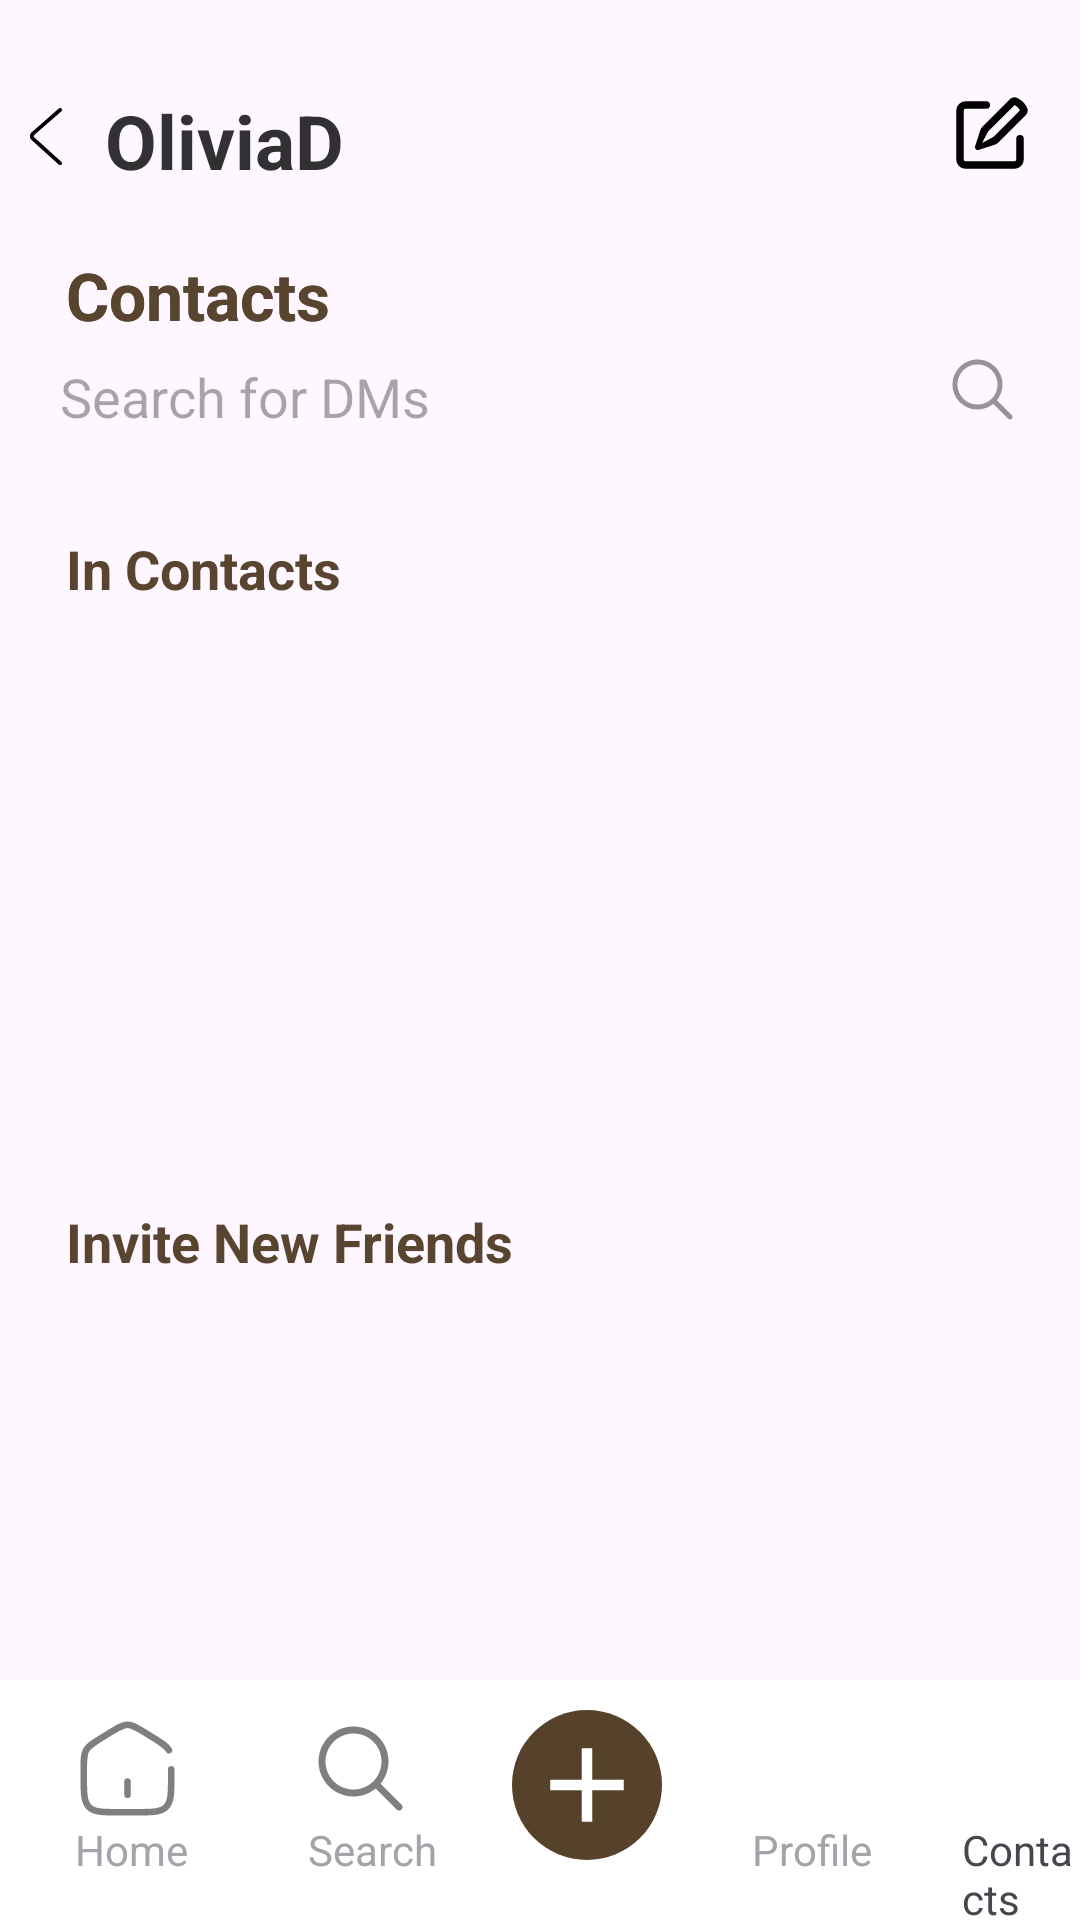

Produce the Android XML layout that renders to this screen, including the resource entries it uses.
<!-- AndroidManifest.xml: application theme Theme.I220916 -->
<!-- res/layout/activity_contacts_tab.xml -->
<?xml version="1.0" encoding="utf-8"?>
<RelativeLayout
    xmlns:android="http://schemas.android.com/apk/res/android"
    xmlns:app="http://schemas.android.com/apk/res-auto"
    xmlns:tools="http://schemas.android.com/tools"
    android:id="@+id/main"
    android:layout_width="match_parent"
    android:layout_height="match_parent"
    tools:context=".contacts_tab">

    <ImageView
        android:id="@+id/back_button"
        android:layout_width="30dp"
        android:layout_height="30dp"
        android:src="@drawable/back_icon"
        android:layout_marginTop="30dp"
        android:layout_alignLeft="@id/name"/>

    <TextView
        android:id="@+id/name"
        android:layout_width="match_parent"
        android:layout_height="wrap_content"
        android:text="OliviaD"
        android:textColor="#313133"
        android:layout_marginTop="30dp"
        android:textSize="25dp"
        android:paddingLeft="35dp"
        android:textStyle="bold"

        />

    <ImageView
        android:layout_width="30dp"
        android:layout_height="30dp"
        android:src="@drawable/newmsg_icon"
        android:layout_marginRight="15dp"
        android:layout_alignRight="@id/name"
        android:layout_marginTop="30dp" />

    <TextView
        android:id="@+id/contacts"
        android:layout_width="wrap_content"
        android:layout_height="wrap_content"
        android:layout_below="@+id/name"
        android:layout_marginTop="20dp"
        android:paddingLeft="22dp"
        android:text="Contacts"
        android:textColor="#59442F"
        android:textSize="22dp"
        android:textStyle="bold" />


    <EditText
        android:id="@+id/search"
        android:layout_below="@+id/contacts"
        android:layout_width="match_parent"
        android:layout_height="50dp"
        android:hint="Search for DMs"
        android:paddingLeft="20dp"
        android:layout_marginTop="-6dp"
        android:background="@android:color/transparent"

        />

    <TextView
        android:id="@+id/contact"
        android:layout_width="wrap_content"
        android:layout_height="wrap_content"
        android:layout_below="@+id/name"
        android:layout_marginTop="20dp"
        android:paddingLeft="22dp"
        android:text="Contacts"
        android:textColor="#59442F"
        android:textSize="22dp"
        android:textStyle="bold" />

    <ImageView
        android:layout_width="25dp"
        android:layout_height="25dp"
        android:id="@+id/searchIcon"
        android:src="@drawable/search_icon"
        android:layout_alignRight="@+id/search"
        android:layout_alignBottom="@+id/search"
        android:layout_marginRight="20dp"
        android:layout_marginBottom="15dp"
        android:alpha="0.4"
        />

    <TextView
        android:id="@+id/InContact"
        android:layout_width="wrap_content"
        android:layout_height="wrap_content"
        android:layout_below="@+id/search"
        android:layout_marginTop="20dp"
        android:paddingLeft="22dp"
        android:text="In Contacts"
        android:textColor="#59442F"
        android:textSize="18dp"
        android:textStyle="bold" />

    <RelativeLayout
        android:layout_below="@+id/InContact"
        android:layout_width="match_parent"
        android:layout_marginTop="16dp"
        android:layout_height="170dp">

        <androidx.recyclerview.widget.RecyclerView
            android:id="@+id/recycler_view"
            android:layout_width="match_parent"
            android:layout_height="170dp"
            app:layoutManager="androidx.recyclerview.widget.LinearLayoutManager"
            tools:listitem="@layout/follower_item"/>
    </RelativeLayout>

    <TextView
        android:id="@+id/Inv_New_Frnds"
        android:layout_width="wrap_content"
        android:layout_height="wrap_content"
        android:layout_below="@+id/InContact"
        android:layout_marginTop="200dp"
        android:paddingLeft="22dp"
        android:text="Invite New Friends"
        android:textColor="#59442F"
        android:textSize="18dp"
        android:textStyle="bold" />

    <RelativeLayout
        android:layout_below="@+id/Inv_New_Frnds"
        android:layout_marginTop="16dp"
        android:layout_width="match_parent"
        android:layout_height="170dp">

        <androidx.recyclerview.widget.RecyclerView
            android:id="@+id/recycler_view2"
            android:layout_width="match_parent"
            android:layout_height="170dp"
            app:layoutManager="androidx.recyclerview.widget.LinearLayoutManager"
            tools:listitem="@layout/contact_item"/>
    </RelativeLayout>

    <LinearLayout
        android:id="@+id/bottom_navigation"
        android:layout_width="match_parent"
        android:layout_height="80dp"
        android:layout_alignParentBottom="true"
        android:orientation="horizontal"
        android:background="#FFFFFF">

        <LinearLayout
            android:layout_width="wrap_content"
            android:layout_height="match_parent"
            android:layout_marginStart="25dp"
            android:orientation="vertical">

            <ImageView
                android:id="@+id/home_btn"
                android:layout_width="35dp"
                android:layout_height="35dp"
                android:layout_marginTop="12dp"
                android:src="@drawable/home_icon"
                android:alpha="0.5"/>
            <TextView
                android:layout_width="wrap_content"
                android:layout_height="wrap_content"
                android:textColor="#a7a2a9"
                android:text="Home"/>

        </LinearLayout>

        <LinearLayout
            android:layout_width="wrap_content"
            android:layout_height="match_parent"
            android:layout_marginStart="40dp"
            android:orientation="vertical">

            <ImageView
                android:id="@+id/search_btn"
                android:layout_width="35dp"
                android:layout_height="35dp"
                android:layout_marginTop="12dp"
                android:src="@drawable/search_icon"
                android:alpha="0.5"/>
            <TextView
                android:layout_width="wrap_content"
                android:layout_height="wrap_content"
                android:textColor="#a7a2a9"
                android:text="Search"/>

        </LinearLayout>

        <ImageView
            android:layout_width="50dp"
            android:layout_height="50dp"
            android:id="@+id/post_btn"
            android:background="@drawable/story_br"
            android:padding="4dp"
            android:layout_marginStart="25dp"
            android:layout_marginTop="10dp"
            android:src="@drawable/add_symbol"/>

        <LinearLayout
            android:layout_width="wrap_content"
            android:layout_height="match_parent"
            android:layout_marginStart="30dp"
            android:orientation="vertical">

            <ImageView
                android:id="@+id/profile_btn"
                android:layout_width="35dp"
                android:layout_height="35dp"
                android:layout_marginTop="12dp"
                android:src="@drawable/profile_icon"
                android:alpha="0.5"/>
            <TextView
                android:layout_width="wrap_content"
                android:layout_height="wrap_content"
                android:textColor="#a7a2a9"
                android:text="Profile"/>

        </LinearLayout>

        <LinearLayout
            android:layout_width="wrap_content"
            android:layout_height="match_parent"
            android:layout_marginStart="30dp"
            android:orientation="vertical">

            <ImageView
                android:layout_width="35dp"
                android:layout_height="35dp"
                android:layout_marginTop="12dp"
                android:layout_marginStart="10dp"
                android:src="@drawable/contact_icon"/>
            <TextView
                android:layout_width="wrap_content"
                android:layout_height="wrap_content"
                android:text="Contacts"/>

        </LinearLayout>


    </LinearLayout>





</RelativeLayout>
<!-- res/layout/follower_item.xml (included above) -->
<?xml version="1.0" encoding="utf-8"?>
<RelativeLayout
    xmlns:android="http://schemas.android.com/apk/res/android"
    xmlns:app="http://schemas.android.com/apk/res-auto"
    android:layout_width="match_parent"
    android:layout_height="wrap_content"
    android:orientation="horizontal"
    android:paddingLeft="5dp"
    android:layout_marginTop="5dp">

    <androidx.cardview.widget.CardView
        android:layout_width="50dp"
        android:layout_height="50dp"
        android:layout_marginLeft="12dp"
        app:cardCornerRadius="50dp"
        android:elevation="12dp"
        android:innerRadius="0dp"
        android:shape="ring"
        android:id="@+id/pfp_holder"
        android:thicknessRatio="1.9">

        <ImageView
            android:id="@+id/pfp"
            android:layout_width="match_parent"
            android:layout_height="match_parent"
            android:scaleType="centerCrop"
            android:src="@drawable/ham_pfp" />
    </androidx.cardview.widget.CardView>

    <TextView
        android:layout_toRightOf="@+id/pfp_holder"
        android:id="@+id/username"
        android:layout_width="wrap_content"
        android:layout_height="wrap_content"
        android:layout_marginTop="12dp"
        android:layout_marginLeft="18dp"
        android:text="Hamna Daud"
        android:textColor="#313133"
        android:textSize="20sp" />

    <ImageView
        android:layout_width="25dp"
        android:layout_height="25dp"
        android:id="@+id/msg"
        android:layout_alignParentEnd="true"
        android:layout_centerVertical="true"
        android:layout_marginEnd="20dp"
        android:src="@drawable/comment_icon"
        />

</RelativeLayout>
<!-- res/layout/contact_item.xml (included above) -->
<?xml version="1.0" encoding="utf-8"?>
<RelativeLayout
    xmlns:android="http://schemas.android.com/apk/res/android"
    xmlns:app="http://schemas.android.com/apk/res-auto"
    android:layout_width="match_parent"
    android:layout_height="wrap_content"
    android:orientation="horizontal"
    android:paddingLeft="5dp"
    android:layout_marginTop="5dp">

    <androidx.cardview.widget.CardView
        android:layout_width="50dp"
        android:layout_height="50dp"
        android:layout_marginLeft="12dp"
        app:cardCornerRadius="50dp"
        android:elevation="12dp"
        android:innerRadius="0dp"
        android:shape="ring"
        android:id="@+id/pfp_holder"
        android:thicknessRatio="1.9">

        <ImageView
            android:id="@+id/pfp"
            android:layout_width="match_parent"
            android:layout_height="match_parent"
            android:scaleType="centerCrop"
            android:src="@drawable/ham_pfp" />
    </androidx.cardview.widget.CardView>

    <TextView
        android:layout_toRightOf="@+id/pfp_holder"
        android:id="@+id/username"
        android:layout_width="wrap_content"
        android:layout_height="wrap_content"
        android:layout_marginTop="12dp"
        android:layout_marginLeft="18dp"
        android:text="Hamna Daud"
        android:textColor="#313133"
        android:textSize="20sp" />


    <TextView
        android:id="@+id/login"
        android:right="@+id/forgot_password"
        android:layout_width="wrap_content"
        android:layout_height="wrap_content"
        android:text="Invite"
        android:textColor="#FFFFFF"
        android:background="@drawable/rounded_rectangle"
        android:textSize="18dp"
        android:gravity="center"
        android:layout_alignParentEnd="true"
        android:layout_marginTop="10dp"
        android:paddingLeft="20dp"
        android:paddingRight="20dp"
        android:paddingTop="5dp"
        android:paddingBottom="5dp"
        android:layout_marginEnd="15dp"
        android:elevation="2dp"
        />

</RelativeLayout>
<!-- resources referenced by this layout -->
<resources>
  <!-- drawable add_symbol (drawable) -->
  <vector xmlns:android="http://schemas.android.com/apk/res/android" android:height="24dp" android:tint="#FFFFFF" android:viewportHeight="24" android:viewportWidth="24" android:width="24dp">
  
      <path android:fillColor="@android:color/white" android:pathData="M19,13h-6v6h-2v-6H5v-2h6V5h2v6h6v2z"/>
  </vector>
  <!-- drawable back_icon (drawable) -->
  <vector xmlns:android="http://schemas.android.com/apk/res/android"
      android:width="800dp"
      android:height="800dp"
      android:viewportWidth="1024"
      android:viewportHeight="1024">
    <path
        android:pathData="M669.6,849.6c8.8,8 22.4,7.2 30.4,-1.6s7.2,-22.4 -1.6,-30.4l-309.6,-280c-8,-7.2 -8,-17.6 0,-24.8l309.6,-270.4c8.8,-8 9.6,-21.6 2.4,-30.4 -8,-8.8 -21.6,-9.6 -30.4,-2.4L360.8,480.8c-27.2,24 -28,64 -0.8,88.8l309.6,280z"
        android:fillColor="#000000"
        android:strokeWidth="2"/>
  </vector>
  <!-- drawable home_icon (drawable) -->
  <vector xmlns:android="http://schemas.android.com/apk/res/android"
      android:width="800dp"
      android:height="800dp"
      android:viewportWidth="24"
      android:viewportHeight="24">
    <path
        android:pathData="M12,15L12,18"
        android:strokeWidth="1.5"
        android:fillColor="#00000000"
        android:strokeColor="#000000"
        android:strokeLineCap="round"/>
    <path
        android:pathData="M22,12.204V13.725C22,17.626 22,19.576 20.828,20.788C19.657,22 17.771,22 14,22H10C6.229,22 4.343,22 3.172,20.788C2,19.576 2,17.626 2,13.725V12.204C2,9.915 2,8.771 2.519,7.823C3.038,6.874 3.987,6.286 5.884,5.108L7.884,3.867C9.889,2.622 10.892,2 12,2C13.108,2 14.111,2.622 16.116,3.867L18.116,5.108C20.013,6.286 20.962,6.874 21.481,7.823"
        android:strokeWidth="1.5"
        android:fillColor="#00000000"
        android:strokeColor="#000000"
        android:strokeLineCap="round"/>
  </vector>
  <!-- drawable rounded_rectangle (drawable) -->
  <shape xmlns:android="http://schemas.android.com/apk/res/android">
      <solid android:color="#59442F" />
      <corners android:radius="10dp" />
  </shape>
  <!-- drawable search_icon (drawable) -->
  <vector xmlns:android="http://schemas.android.com/apk/res/android"
      android:width="30dp"
      android:height="30dp"
      android:viewportWidth="256"
      android:viewportHeight="256">
    <path
        android:pathData="M110.93,25.6c-47.03,0 -85.33,38.31 -85.33,85.33c0,47.03 38.31,85.33 85.33,85.33c20.45,0 39.23,-7.26 53.95,-19.32l50.95,50.95c2.14,2.23 5.32,3.13 8.31,2.35c2.99,-0.78 5.33,-3.11 6.11,-6.11c0.78,-2.99 -0.12,-6.17 -2.35,-8.31l-50.95,-50.95c12.05,-14.72 19.32,-33.5 19.32,-53.95c0,-47.03 -38.31,-85.33 -85.33,-85.33zM110.93,42.67c37.8,0 68.27,30.46 68.27,68.27c0,37.8 -30.46,68.27 -68.27,68.27c-37.8,0 -68.27,-30.46 -68.27,-68.27c0,-37.8 30.46,-68.27 68.27,-68.27z"
        android:strokeLineJoin="miter"
        android:strokeWidth="8.53"
        android:fillColor="#000000"
        android:fillType="nonZero"
        android:strokeColor="#00000000"
        android:strokeLineCap="butt"/>
  </vector>
  <!-- drawable story_br (drawable) -->
  <?xml version="1.0" encoding="utf-8"?>
  <shape xmlns:android="http://schemas.android.com/apk/res/android"
      android:shape="oval">
      <solid android:color="#56422A"/>
  </shape>
  <style name="Theme.I220916" parent="Base.Theme.I220916" />
  <style name="Base.Theme.I220916" parent="Theme.Material3.DayNight.NoActionBar">
          
          
      </style>
</resources>
